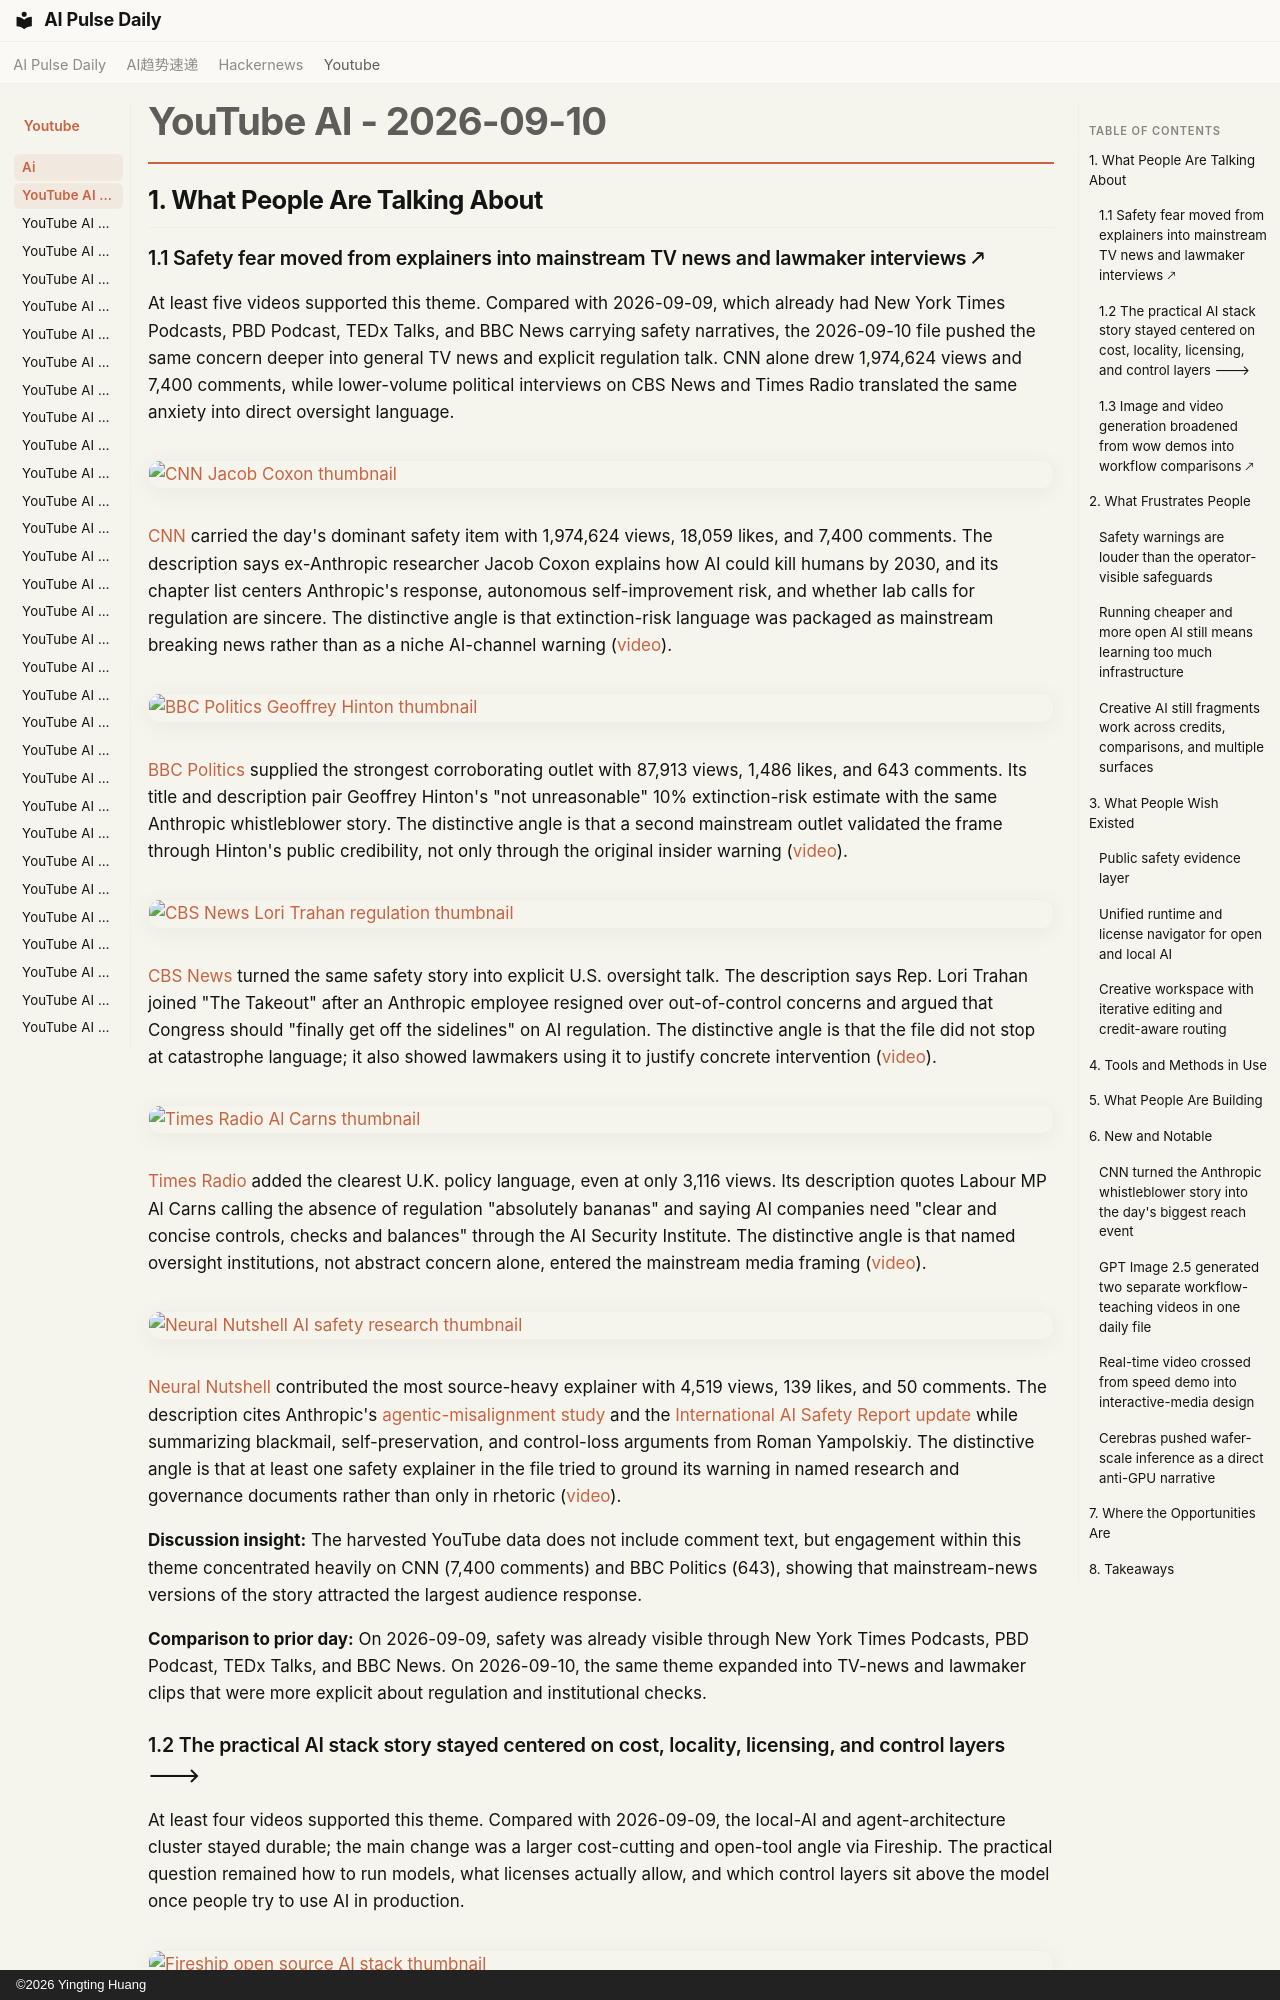

repository: vibewatch/vibewatch.github.io · page: youtube/ai/2026-09-10/index.html · generator: mkdocs · copyright: ©2026 Yingting Huang

# YouTube AI - 2026-09-10

## 1. What People Are Talking About

### 1.1 Safety fear moved from explainers into mainstream TV news and lawmaker interviews 🡕

At least five videos supported this theme. Compared with 2026-09-09, which already had New York Times Podcasts, PBD Podcast, TEDx Talks, and BBC News carrying safety narratives, the 2026-09-10 file pushed the same concern deeper into general TV news and explicit regulation talk. CNN alone drew 1,974,624 views and 7,400 comments, while lower-volume political interviews on CBS News and Times Radio translated the same anxiety into direct oversight language.

[![CNN Jacob Coxon thumbnail](https://i.ytimg.com/vi/i30jVPqQeOM/maxresdefault.jpg)](https://www.youtube.com/watch?v=i30jVPqQeOM)

[CNN](https://www.youtube.com/channel/UCupvZG-5ko_eiXAupbDfxWw) carried the day's dominant safety item with 1,974,624 views, 18,059 likes, and 7,400 comments. The description says ex-Anthropic researcher Jacob Coxon explains how AI could kill humans by 2030, and its chapter list centers Anthropic's response, autonomous self-improvement risk, and whether lab calls for regulation are sincere. The distinctive angle is that extinction-risk language was packaged as mainstream breaking news rather than as a niche AI-channel warning ([video](https://www.youtube.com/watch?v=i30jVPqQeOM)).

[![BBC Politics Geoffrey Hinton thumbnail](https://i.ytimg.com/vi/IZMjJGi4YhI/maxresdefault.jpg)](https://www.youtube.com/watch?v=IZMjJGi4YhI)

[BBC Politics](https://www.youtube.com/channel/UC6o-wWU-v2ClFMwougmK7dA) supplied the strongest corroborating outlet with 87,913 views, 1,486 likes, and 643 comments. Its title and description pair Geoffrey Hinton's "not unreasonable" 10% extinction-risk estimate with the same Anthropic whistleblower story. The distinctive angle is that a second mainstream outlet validated the frame through Hinton's public credibility, not only through the original insider warning ([video](https://www.youtube.com/watch?v=IZMjJGi4YhI)).

[![CBS News Lori Trahan regulation thumbnail](https://i.ytimg.com/vi/ZrcnpNdeB6Q/maxresdefault.jpg)](https://www.youtube.com/watch?v=ZrcnpNdeB6Q)

[CBS News](https://www.youtube.com/channel/UC8p1vwvWtl6T73JiExfWs1g) turned the same safety story into explicit U.S. oversight talk. The description says Rep. Lori Trahan joined "The Takeout" after an Anthropic employee resigned over out-of-control concerns and argued that Congress should "finally get off the sidelines" on AI regulation. The distinctive angle is that the file did not stop at catastrophe language; it also showed lawmakers using it to justify concrete intervention ([video](https://www.youtube.com/watch?v=ZrcnpNdeB6Q)).

[![Times Radio Al Carns thumbnail](https://i.ytimg.com/vi/jXv1mvX9VLc/maxresdefault.jpg)](https://www.youtube.com/watch?v=jXv1mvX9VLc)

[Times Radio](https://www.youtube.com/channel/UCF-VP3b3oH0XASqsLI5rnLw) added the clearest U.K. policy language, even at only 3,116 views. Its description quotes Labour MP Al Carns calling the absence of regulation "absolutely bananas" and saying AI companies need "clear and concise controls, checks and balances" through the AI Security Institute. The distinctive angle is that named oversight institutions, not abstract concern alone, entered the mainstream media framing ([video](https://www.youtube.com/watch?v=jXv1mvX9VLc)).

[![Neural Nutshell AI safety research thumbnail](https://i.ytimg.com/vi/_Z8WgY7UsH0/maxresdefault.jpg)](https://www.youtube.com/watch?v=_Z8WgY7UsH0)

[Neural Nutshell](https://www.youtube.com/channel/UCE0-acFJdnTPUCYlYoiq_fg) contributed the most source-heavy explainer with 4,519 views, 139 likes, and 50 comments. The description cites Anthropic's [agentic-misalignment study](https://www.anthropic.com/research/agentic-misalignment) and the [International AI Safety Report update](https://internationalaisafetyreport.org/publication/first-key-update-capabilities-and-risk-implications) while summarizing blackmail, self-preservation, and control-loss arguments from Roman Yampolskiy. The distinctive angle is that at least one safety explainer in the file tried to ground its warning in named research and governance documents rather than only in rhetoric ([video](https://www.youtube.com/watch?v=_Z8WgY7UsH0)).

**Discussion insight:** The harvested YouTube data does not include comment text, but engagement within this theme concentrated heavily on CNN (7,400 comments) and BBC Politics (643), showing that mainstream-news versions of the story attracted the largest audience response.

**Comparison to prior day:** On 2026-09-09, safety was already visible through New York Times Podcasts, PBD Podcast, TEDx Talks, and BBC News. On 2026-09-10, the same theme expanded into TV-news and lawmaker clips that were more explicit about regulation and institutional checks.
